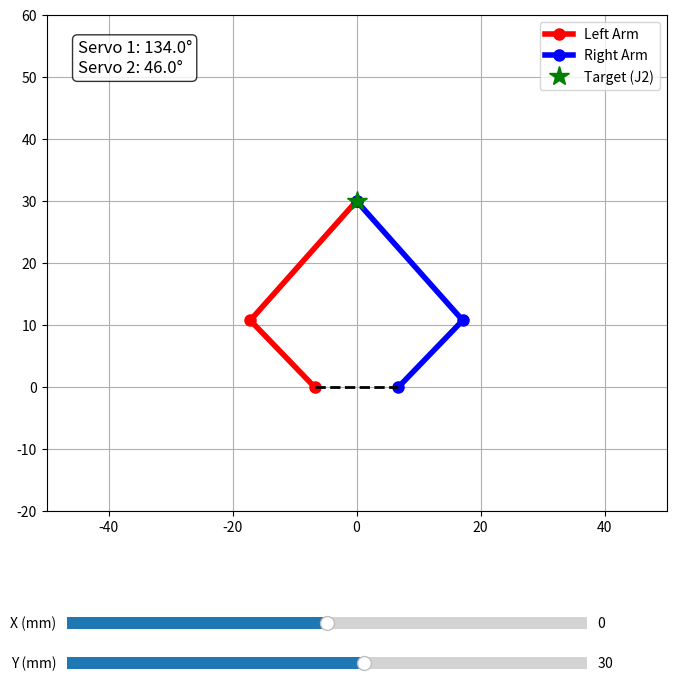

Write the Python code that produced this figure.
import math 
import matplotlib.pyplot as plt 
from matplotlib.widgets import Slider 

#arms
L1 = 14.93
L2 = 25.773
L3 = 14.93
L4 = 25.773

#spinny things
OFFSET = 13.538 / 2.0
H1_X = -OFFSET 
H1_Y = 0.0
H2_X = OFFSET
H2_Y = 0.0

def calculate_ik(x, y):
    # brain cell 1
    dx1 = x - H1_X
    dy1 = y - H1_Y
    D1 = math.sqrt(dx1**2 + dy1**2)

    if D1 > (L1 + L2) or D1 < abs(L1 - L2): return None, None 
    beta1 = math.atan2(dy1, dx1)
    alpha1 = math.acos((L1**2 + D1**2 - L2**2) / (2 * L1 * D1))
    theta1_rad = beta1 + alpha1 

    # brain cell 2
    dx2 = x - H2_X
    dy2 = y - H2_Y
    D2 = math.sqrt(dx2**2 + dy2**2)

    if D2 > (L3 + L4) or D2 < abs(L3 - L4): return None, None 
    beta2 = math.atan2(dy2, dx2)
    alpha2 = math.acos((L3**2 + D2**2 - L4**2) / (2 * L3 * D2))
    theta2_rad = beta2 - alpha2 
    return theta1_rad, theta2_rad

fig, ax = plt.subplots(figsize=(8, 8))
plt.subplots_adjust(bottom=0.25) 

init_x = 0.0
init_y = 30.0

line_left, = ax.plot([], [], 'r-o', linewidth=4, markersize=8, label='Left Arm')
line_right, = ax.plot([], [], 'b-o', linewidth=4, markersize=8, label='Right Arm')
target_point, = ax.plot([], [], 'g*', markersize=15, label='Target (J2)')
ax.plot([H1_X, H2_X], [H1_Y, H2_Y], 'k--', linewidth=2)
angle_text = ax.text(0.05, 0.95, '', transform=ax.transAxes, fontsize=12, verticalalignment='top', bbox=dict(boxstyle='round', facecolor='white', alpha=0.8))
ax.set_xlim(-50, 50)
ax.set_ylim(-20, 60)
ax.set_aspect('equal', adjustable='box')
ax.grid(True)
ax.legend(loc='upper right')
axcolor = 'lightgoldenrodyellow'
ax_x = plt.axes([0.15, 0.1, 0.65, 0.03], facecolor=axcolor)
ax_y = plt.axes([0.15, 0.05, 0.65, 0.03], facecolor=axcolor)

slider_x = Slider(ax_x, 'X (mm)', -40.0, 40.0, valinit=init_x)
slider_y = Slider(ax_y, 'Y (mm)', 10.0, 45.0, valinit=init_y)

def update(val):
    x = slider_x.val
    y = slider_y.val
    angles = calculate_ik(x, y)
    
    if angles[0] is None:
        target_point.set_color('red')
        target_point.set_data([x], [y])
        angle_text.set_text("Too faar (or too close)") 
        fig.canvas.draw_idle()
        return
        
    target_point.set_color('green')
    theta1, theta2 = angles
    deg1 = math.degrees(theta1)
    deg2 = math.degrees(theta2)
    angle_text.set_text(f'Servo 1: {deg1:.1f}°\nServo 2: {deg2:.1f}°')
    
    J1_x = H1_X + L1 * math.cos(theta1)
    J1_y = H1_Y + L1 * math.sin(theta1)
    J3_x = H2_X + L3 * math.cos(theta2)
    J3_y = H2_Y + L3 * math.sin(theta2)
    
    line_left.set_data([H1_X, J1_x, x], [H1_Y, J1_y, y])
    line_right.set_data([H2_X, J3_x, x], [H2_Y, J3_y, y])
    target_point.set_data([x], [y])
    fig.canvas.draw_idle()

slider_x.on_changed(update)
slider_y.on_changed(update)
update(0) 
plt.show()
